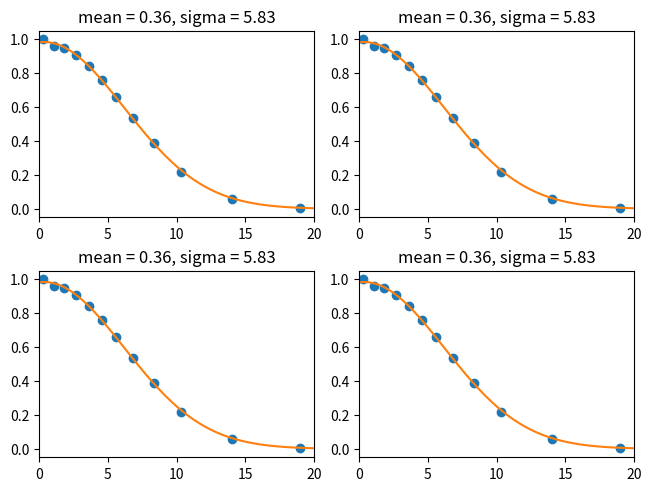

Generate this figure with matplotlib:
import numpy as np
import matplotlib.pyplot as plt
import scipy.signal
from scipy.optimize import curve_fit

# gaussian parameters
#sigx = [1, 1.5, 2, 2.5, 3] # mm (diffusion width)
#sigx = [0.25, 0.5, 0.75, 1]
#sigx = [1.5, 1.6, 1.7]
sigx = [4.6, 4.6]
sigy = sigx
#mux = 0
mux = [3.3, 3.3]
#mux = np.array([0, 1, 2, 3, 4, 5])  # mm
#mux = [6, 6.8 , 7]
muy = 0  # mm

xmin = -50  # mm
xmax = 50
ymin = xmin
ymax = xmax

nx = 2000
ny = 2000

# Geometry of anode rings
chans = np.arange(16)
# min and max radii of each annulus
#annuli = [ [ 0, 0.64], [ 0.64, 1.4775], [ 1.4775, 2.205], [ 2.205, 3.095],
#           [ 3.095, 4.105], [ 4.105, 5.1], [ 5.1, 6.115], [ 6.115, 7.595],
#           [ 7.595, 9.085], [ 9.0855, 11.590], [11.590, 16.505], [16.505, 21.460],
#           [21.460, 26.460], [26.460, 31.495], [31.495, 41.440], [41.440, 51.275] # FIXME (number of data files in pressure scan) # FIXME (number of data files in pressure scan)
#          ]

# [redacted]
# inner and outer radii (to midpoints of gaps between channels) in millimeters
annuli = [ [ 0.000,  0.670], [ 0.670,  1.386], [ 1.386,  2.106], [ 2.106,  2.981],
           [ 2.981,  4.005], [ 4.005,  4.994], [ 4.994,  6.015], [ 6.015,  7.481],
           [ 7.481,  9.994], [ 9.994, 12.497], [12.497, 15.023], [15.023, 19.996],
           [19.996, 24.962], [24.962, 30.026], [30.026, 39.977], [39.977, 50.065] ]

def compute_areas():
    areas = np.zeros(16)
    for ii, chan in enumerate(chans):
        areas[chan]   = (annuli[ii][1]**2 - annuli[ii][0]**2)*np.pi
    return areas

def compute_midpoints():
    midpoints = np.zeros(16)
    for ii in range(16):
        #midpoints[ii] = (annuli[ii][1] - annuli[ii][0])/2 + annuli[ii][0]
        midpoints[ii] = 0.5*(annuli[ii][1] + annuli[ii][0])
    #print(f'midpoints = {midpoints}')
    return midpoints

def compute_masks2(xx, yy):
    nx = len(xx)
    ny = len(yy)
    masks = {}
    distSq = xx**2 + yy**2

    for ii, chan in enumerate(chans):
        #print(f"ii, chan = {ii}, {chan}")
        masks[chan] = np.zeros((ny, nx), dtype=int)
        rminSq = annuli[ii][0]**2
        rmaxSq = annuli[ii][1]**2
        #print(f"rmin, rmax = {np.sqrt(rminSq)}, {np.sqrt(rmaxSq)}")
        ids = np.where( ((distSq >= rminSq) & (distSq < rmaxSq)) )
        masks[chan][ids] = 1
        
    return masks

def make_diffusion_kernel(xx, yy, sigma, norm=1.0):
    # xx: meshgrid x values
    # yy: meshgrid y values
    # sigma: mm (diffusion amount from drift)
    return norm*np.exp( - 0.5*(xx**2 + yy**2)/sigma**2 )

def apply_drift_diffusion(gg, kernel):
    # standard convolution is ***way*** too slow (scipy.signal.convolve2d)
    return scipy.signal.fftconvolve(gg, kernel, mode='same')

def make_gaussian(xx, yy, sigx, mux, theta, phi):
    # theta [degrees]  is angle from the normal to the cathode
    # theta=0 gives symmetric gaussian
    # phi [deg.] angle of fiber in the cathode plane
    # phi=0 points to ... =pi/2 points to...
    
    sigy = sigx/np.cos(theta*np.pi/180.)
    muy = 0  # mm

    # see e.g. astropy documentation
    # https://docs.astropy.org/en/stable/api/astropy.modeling.functional_models.Gaussian2D.html
    cpsq = np.cos(phi*np.pi/180.)**2 # cos squared
    spsq = np.sin(phi*np.pi/180.)**2 # sin squared
    s2p  = np.sin(2*phi*np.pi/180.)  # sin 2phi
    a = 0.5*cpsq/sigx**2 + 0.5*spsq/sigy**2
    b = 0.5*s2p/sigx**2 - 0.5*s2p/sigy**2
    c = 0.5*spsq/sigx**2 + 0.5*cpsq/sigy**2
    
    norm = 1
    #norm = 1/(2.0*np.pi *sigma**2)
    #gg = norm*np.exp( -(xx-mux)**2/(2*sigx**2) - (yy-muy)**2/(2*sigy**2) )
    gg = norm*np.exp( -a*(xx-mux)**2 - b*(xx-mux)*(yy-muy) -c*(yy-muy)**2 )
    return gg


def compute_masks(xx, yy):
    ##### DEFUNCT! see compute_masks2()
    nx = len(xx)
    ny = len(yy)
    # (inner,outer) in mm
#    annuli = [[0,1],[1,2],[2,3],[3,4],[4,5],[5,6],[6,7],[7,8],[8,9],[9,10],[10,11],[11,12],[12, 13], [13, 14], [14,15],[15,16]]
#    annuli = [ [ 0, 0.51], [ 0.77, 1.41], [ 1.535, 2.175], [ 2.235, 3.055],
#               [ 3.135, 4.075], [ 4.135, 5.075], [ 5.125, 6.085], [ 6.145, 7.565],
#               [ 7.625, 9.045], [ 9.125, 11.545], [11.635, 16.46], [16.55, 21.375],
#               [21.545, 26.375], [26.545, 31.375], [31.615, 41.265], [41.625, 51.275]
#               ]
    annuli = [ [ 0, 0.64], [ 0.64, 1.4775], [ 1.4775, 2.205], [ 2.205, 3.095],
               [ 3.095, 4.105], [ 4.105, 5.1], [ 5.1, 6.115], [ 6.115, 7.595],
               [ 7.595, 9.085], [ 9.0855, 11.590], [11.590, 16.505], [16.505, 21.460],
               [21.460, 26.460], [26.460, 31.495], [31.495, 41.440], [41.440, 51.275]
               ]
    nchans = 16
    chans = np.arange(nchans)
    masks = {}
    area = np.zeros(16)
    distSq = xx**2 + yy**2
    midpoint = np.zeros(16)
    print(f"nx = {nx}")
    print(f"ny = {ny}")
    for ii, chan in enumerate(chans):
        masks[chan] = np.zeros((ny, nx), dtype=int)
        rminSq = annuli[ii][0]**2
        rmaxSq = annuli[ii][1]**2
        area[chan]   = (annuli[ii][1]**2 - annuli[ii][0]**2)*np.pi
        midpoint[chan] = (annuli[ii][1] - annuli[ii][0])/2 + annuli[ii][0]
        ids = np.where( ((distSq >= rminSq) & (distSq < rmaxSq)) )
        masks[chan][ids] = 1
        
    return masks, area, midpoint

def gauss(x, a, x0, sigma):
    return a*np.exp(-(x-x0)**2/(2*sigma**2))

def chi_squared(data, model):

    chi_squared = np.sum((data - model)**2/model)
    
    return chi_squared

    
if __name__ == '__main__':
    
    xx, yy = np.meshgrid( np.linspace(xmin, xmax, nx),
                          np.linspace(ymin, ymax, ny))

    norm = 1
    #norm = 1/(2.0*np.pi *sigma**2)
    gg = np.exp( -(xx-mux[0])**2/(2*sigx[0]**2) - (yy-muy)**2/(2*sigy[0]**2) )


    masks, area, midpoint  = compute_masks(xx, yy)
    nn = len(masks)
   
    # loop over all masks and integrate
#    nn = len(masks)
#    yy = []
#    for ii in range(nn):
#        yy.append(np.sum(gg*masks[ii]))
#    plt.plot(yy, 'ko')
#    plt.show()
#    plt.savefig('fluxVsRadius.pdf')

#    plt.clf()

#    fig, axs = plt.subplots(4,4)
#    for ii in range(nn):
#        irow = ii//4
#        icol = ii % 4
#        axs[irow, icol].imshow(gg*masks[ii])
#    plt.show()
    

#    plt.imshow(gg)
    plt.show()
    data = [0.          ,0.         ,0.         ,0.         ,0.18001703 ,0.38114421
            ,0.86250856 ,1.         ,0.73741708 ,0.02527634 ,0.         ,0.00579908
            ,0.         ,0.         ,0.         ,0.        ]
    
    #make a graph with multiple subplots
    fig, axs = plt.subplots(len(mux), len(sigx), layout = 'constrained')

    #go through for each combination of mu and sigma to make the gaussian and then simulate the resets
    for ii, diff in enumerate(sigx):
        for jj, offset in enumerate(mux):
            ll = []
            gg = np.exp( -(xx-offset)**2/(2*diff**2) - (yy-offset)**2/(2*diff**2) )
            #determine which subplot to graph on 
            irow = jj % len(mux)
            icol = ii % len(sigx)

            #count the number of resets on each mask
            for kk in range(nn):
                ll.append(np.sum(gg*masks[kk]))

            #normalize based on area of ring
            ll = ll/area
            ll = ll/max(ll)
            print(ll)
            #chi_2 = chi_squared(data, ll)
            #print(chi_2)
            
            #fit each diffusion graph to a gaussian 
            mean = sum(midpoint*ll)/sum(ll)                  
            sigma = sum(ll*(midpoint-mean)**2)/sum(ll)

            popt, pcov = curve_fit(gauss, midpoint, ll, p0=[max(ll),mean,sigma])
            #print("diffusion = ", diff, " offset = ", offset, "center = ", popt[1], "sigma = ",  popt[2])

            #graph the model and the simulation
            xm = np.linspace(0, 20, 100)
            ym = gauss(xm, popt[0], popt[1], popt[2])
            
            axs[irow, icol].plot(midpoint, ll, 'o')
            axs[irow, icol].plot(xm, ym)
            axs[irow, icol].set_title(f'mean = {round(popt[1], 2)}, sigma = {round(popt[2], 2)}')
            axs[irow, icol].set_xlim(0, 20)
    plt.show()
        
    

